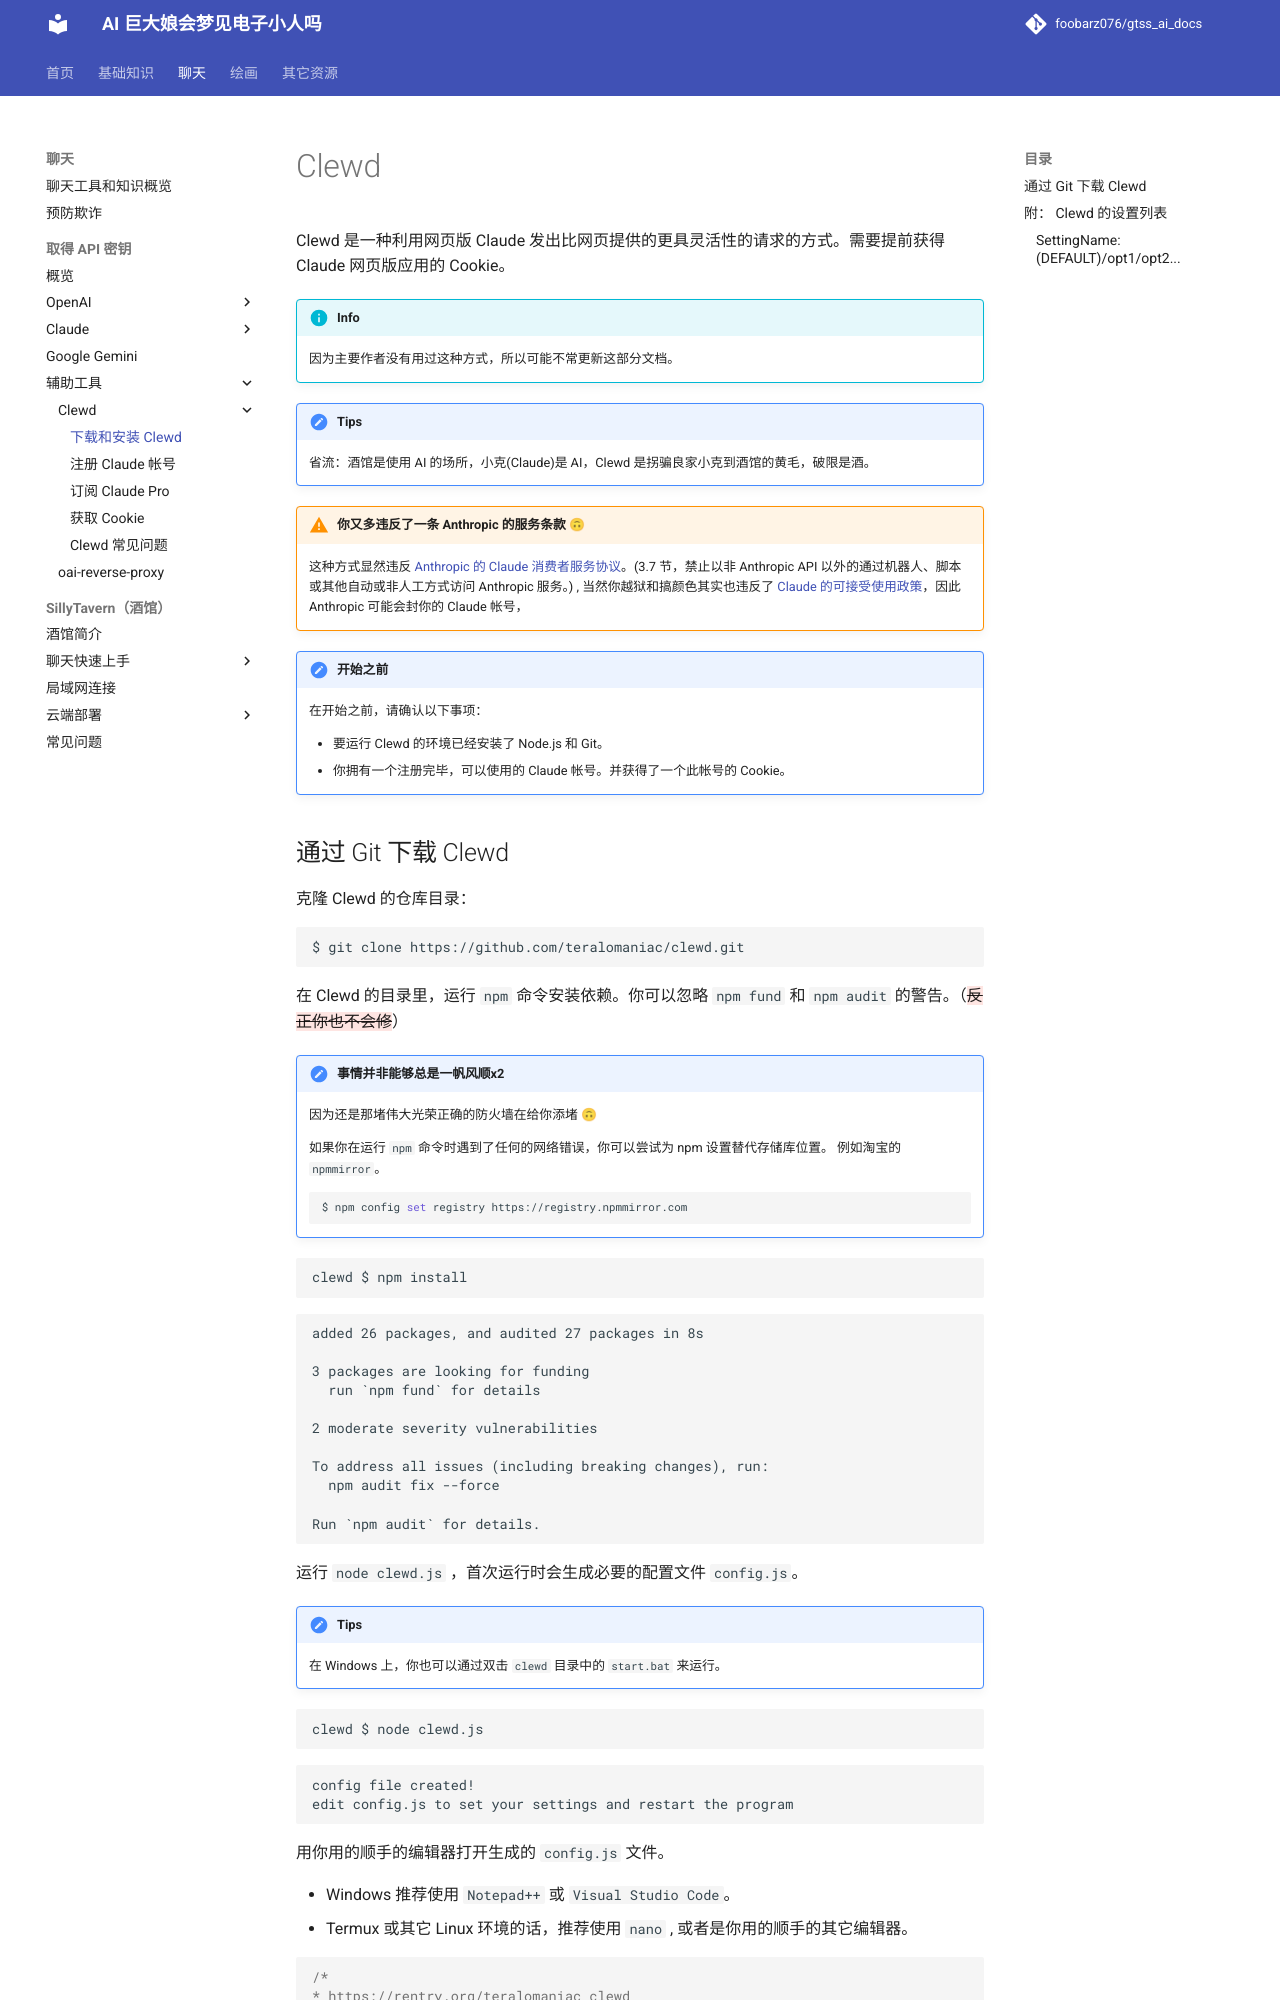

repository: foobarz076/gtss_ai_docs · page: chatting/api_connection/clewd/clewd.html · generator: mkdocs

# Clewd
Clewd 是一种利用网页版 Claude 发出比网页提供的更具灵活性的请求的方式。需要提前获得 Claude 网页版应用的 Cookie。

!!! info 

    因为主要作者没有用过这种方式，所以可能不常更新这部分文档。

!!! tips

    省流：酒馆是使用 AI 的场所，小克(Claude)是 AI，Clewd 是拐骗良家小克到酒馆的黄毛，破限是酒。

!!! warning "你又多违反了一条 Anthropic 的服务条款 🙃"

    这种方式显然违反 [Anthropic 的 Claude 消费者服务协议](https://www.anthropic.com/legal/consumer-terms)。(3.7 节，禁止以非 Anthropic API 以外的通过机器人、脚本或其他自动或非人工方式访问 Anthropic 服务。) , 当然你越狱和搞颜色其实也违反了 [Claude 的可接受使用政策](https://www.anthropic.com/legal/aup)，因此 Anthropic 可能会封你的 Claude 帐号，

!!! important "开始之前"

    在开始之前，请确认以下事项：

    * 要运行 Clewd 的环境已经安装了 Node.js 和 Git。
    * 你拥有一个注册完毕，可以使用的 Claude 帐号。并获得了一个此帐号的 Cookie。
